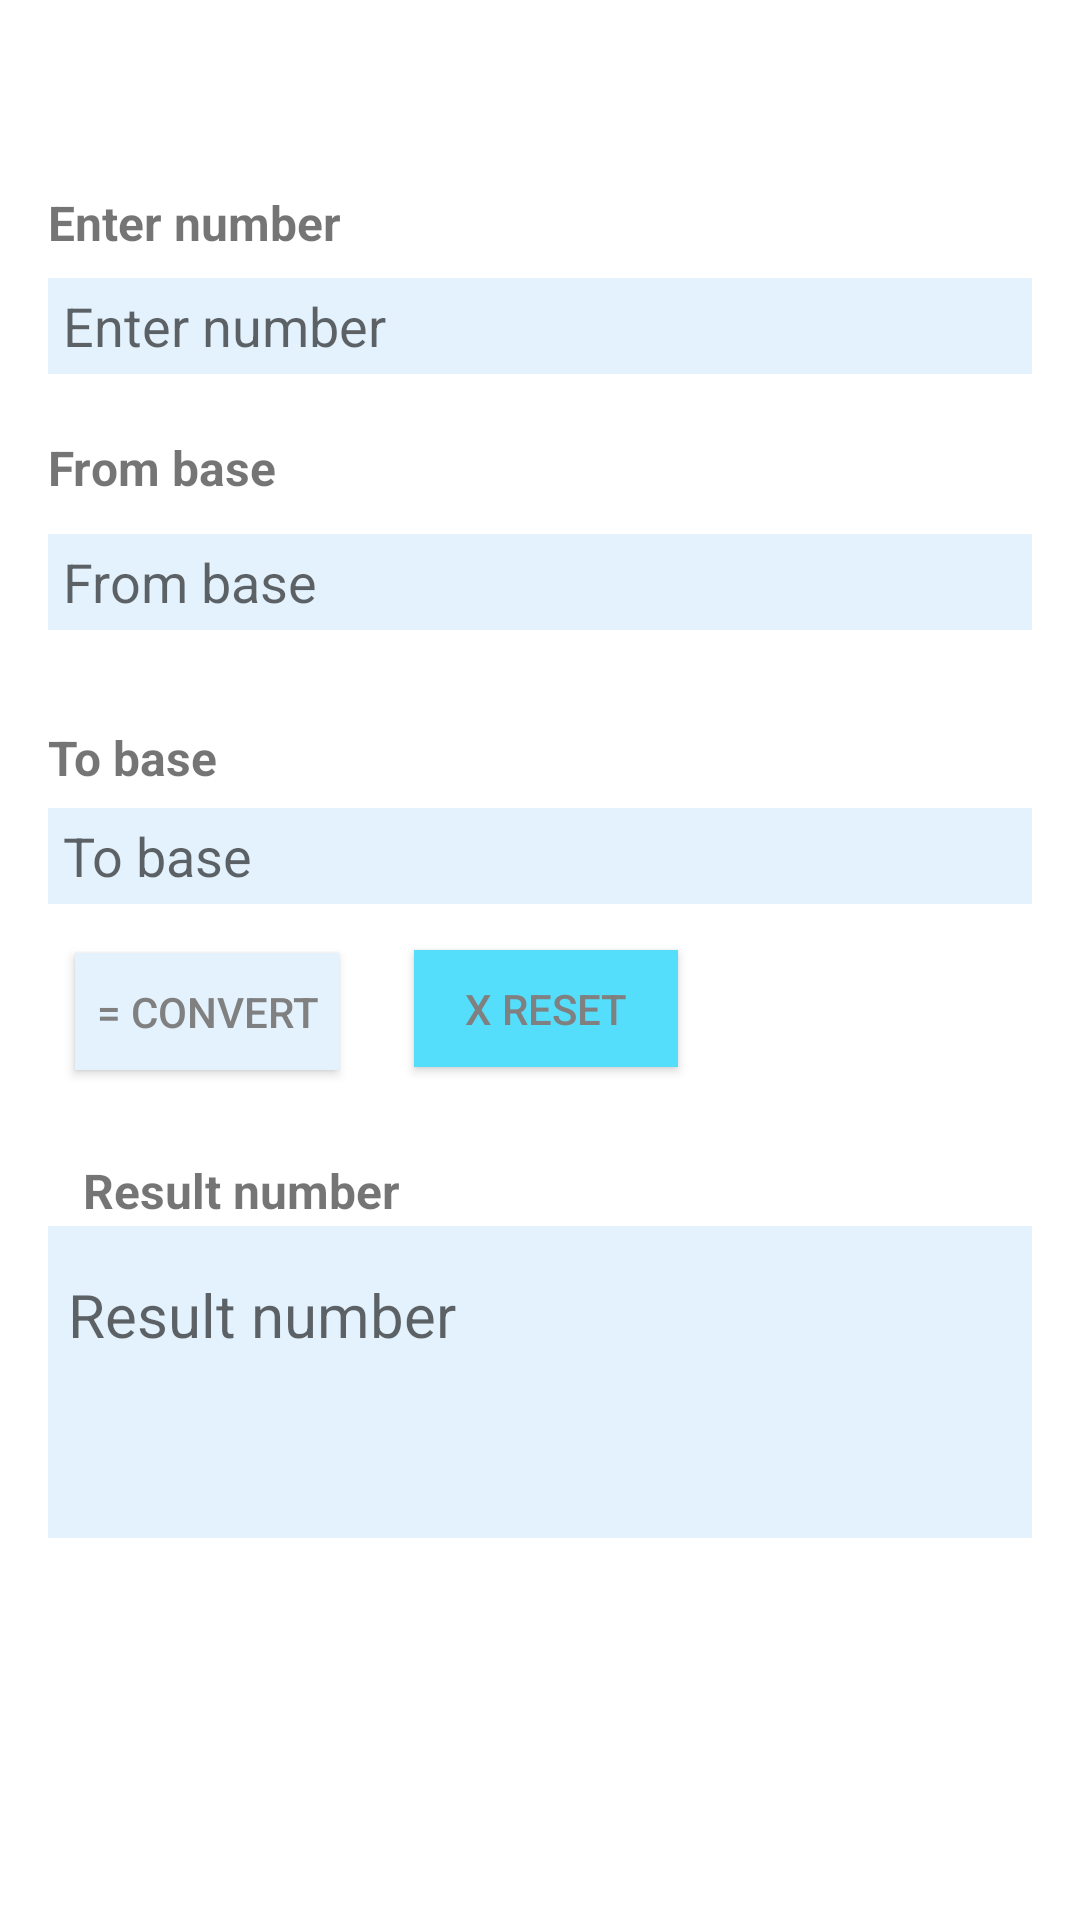

Here is an Android app screen rendered from its layout file. Give the layout XML and the strings, colors and styles it references.
<!-- AndroidManifest.xml: application theme Theme.DTE -->
<!-- res/layout/activity_conversion.xml -->
<?xml version="1.0" encoding="utf-8"?>
<androidx.constraintlayout.widget.ConstraintLayout xmlns:android="http://schemas.android.com/apk/res/android"
    xmlns:app="http://schemas.android.com/apk/res-auto"
    xmlns:tools="http://schemas.android.com/tools"
    android:layout_width="match_parent"
    android:layout_height="match_parent"
    android:padding="16dp"
    tools:context=".Conversion">


    <TextView
        android:id="@+id/textView5"
        android:layout_width="wrap_content"
        android:layout_height="wrap_content"
        android:text="@string/Enter_number"
        android:textSize="16sp"
        android:textStyle="bold"
        app:layout_constraintBottom_toBottomOf="parent"
        app:layout_constraintEnd_toEndOf="parent"
        app:layout_constraintHorizontal_bias="0.0"
        app:layout_constraintStart_toStartOf="parent"
        app:layout_constraintTop_toTopOf="parent"
        app:layout_constraintVertical_bias="0.081" />

    <EditText
        android:id="@+id/editTextText"
        android:layout_width="match_parent"
        android:layout_height="32dp"
        android:background="@color/Background"
        android:ems="10"
        android:hint="@string/Enter_number"
        android:inputType="text"
        android:paddingLeft="5dp"
        app:layout_constraintBottom_toBottomOf="parent"
        app:layout_constraintEnd_toEndOf="parent"
        app:layout_constraintHorizontal_bias="0.372"
        app:layout_constraintStart_toStartOf="parent"
        app:layout_constraintTop_toTopOf="parent"
        app:layout_constraintVertical_bias="0.133" />

    <TextView
        android:id="@+id/textView4"
        android:layout_width="wrap_content"
        android:layout_height="wrap_content"
        android:text="@string/From_base"
        android:textSize="16sp"
        android:textStyle="bold"
        app:layout_constraintBottom_toBottomOf="parent"
        app:layout_constraintEnd_toEndOf="parent"
        app:layout_constraintHorizontal_bias="0.0"
        app:layout_constraintStart_toStartOf="parent"
        app:layout_constraintTop_toTopOf="parent"
        app:layout_constraintVertical_bias="0.22" />

    <TextView
        android:id="@+id/textView11"
        android:layout_width="wrap_content"
        android:layout_height="wrap_content"
        android:text="@string/To_base"
        android:textSize="16sp"
        android:textStyle="bold"
        app:layout_constraintBottom_toBottomOf="parent"
        app:layout_constraintEnd_toEndOf="parent"
        app:layout_constraintHorizontal_bias="0.0"
        app:layout_constraintStart_toStartOf="parent"
        app:layout_constraintTop_toTopOf="parent"
        app:layout_constraintVertical_bias="0.385" />

    <Button
        android:id="@+id/button"
        android:layout_width="wrap_content"
        android:layout_height="39dp"
        android:background="@color/Background"
        android:text="@string/Convert"
        android:textColor="@color/buttontextColor"
        app:layout_constraintBottom_toBottomOf="parent"
        app:layout_constraintEnd_toEndOf="parent"
        app:layout_constraintHorizontal_bias="0.037"
        app:layout_constraintStart_toStartOf="parent"
        app:layout_constraintTop_toBottomOf="@+id/editTextNumber4"
        app:layout_constraintVertical_bias="0.057" />

    <Button
        android:id="@+id/button4"
        android:layout_width="wrap_content"
        android:layout_height="39dp"
        android:background="@color/buttonBgColor"
        android:text="@string/X_Reset"
        android:textColor="@color/buttontextColor"
        app:layout_constraintBottom_toBottomOf="parent"
        app:layout_constraintEnd_toEndOf="parent"
        app:layout_constraintHorizontal_bias="0.174"
        app:layout_constraintStart_toEndOf="@+id/button"
        app:layout_constraintTop_toBottomOf="@+id/editTextNumber4"
        app:layout_constraintVertical_bias="0.054" />

    <TextView
        android:id="@+id/textView12"
        android:layout_width="wrap_content"
        android:layout_height="wrap_content"
        android:layout_marginTop="28dp"
        android:text="@string/Result_number"
        android:textSize="16sp"
        android:textStyle="bold"
        app:layout_constraintBottom_toTopOf="@+id/textView14"
        app:layout_constraintEnd_toEndOf="parent"
        app:layout_constraintHorizontal_bias="0.052"
        app:layout_constraintStart_toStartOf="parent"
        app:layout_constraintTop_toBottomOf="@+id/button"
        app:layout_constraintVertical_bias="0.533" />

    <TextView
        android:id="@+id/textView14"
        android:layout_width="348dp"
        android:layout_height="104dp"
        android:background="@color/Background"
        android:hint="@string/Result_number"
        android:padding="16dp"
        android:textSize="20sp"
        app:layout_constraintBottom_toBottomOf="parent"
        app:layout_constraintEnd_toEndOf="parent"
        app:layout_constraintHorizontal_bias="0.492"
        app:layout_constraintStart_toStartOf="parent"
        app:layout_constraintTop_toTopOf="parent"
        app:layout_constraintVertical_bias="0.779" />

    <EditText
        android:id="@+id/editTextNumber3"
        android:layout_width="match_parent"
        android:layout_height="32dp"
        android:background="@color/Background"
        android:ems="10"
        android:hint="@string/From_base"
        android:inputType="number"
        android:paddingLeft="5dp"
        app:layout_constraintBottom_toBottomOf="parent"
        app:layout_constraintEnd_toEndOf="parent"
        app:layout_constraintHorizontal_bias="0.488"
        app:layout_constraintStart_toStartOf="parent"
        app:layout_constraintTop_toTopOf="parent"
        app:layout_constraintVertical_bias="0.281" />

    <EditText
        android:id="@+id/editTextNumber4"
        android:layout_width="match_parent"
        android:layout_height="32dp"
        android:background="@color/Background"
        android:ems="10"
        android:hint="@string/To_base"
        android:inputType="number"
        android:paddingLeft="5dp"
        app:layout_constraintBottom_toBottomOf="parent"
        app:layout_constraintEnd_toEndOf="parent"
        app:layout_constraintHorizontal_bias="0.511"
        app:layout_constraintStart_toStartOf="parent"
        app:layout_constraintTop_toTopOf="parent"
        app:layout_constraintVertical_bias="0.44" />

</androidx.constraintlayout.widget.ConstraintLayout>
<!-- resources referenced by this layout -->
<resources>
  <color name="Background">#E3F2FD</color>
  <color name="buttonBgColor">#54DEFC</color>
  <color name="buttontextColor">#808080</color>
  <string name="Convert">= Convert</string>
  <string name="Enter_number">Enter number</string>
  <string name="From_base">From base</string>
  <string name="Result_number">Result number</string>
  <string name="To_base">To base</string>
  <string name="X_Reset">X Reset</string>
  <style name="Theme.DTE" parent="Base.Theme.DTE" />
  <style name="Base.Theme.DTE" parent="Theme.MaterialComponents.DayNight.DarkActionBar">
          
          <item name="colorPrimary">@color/colorPrimary</item>
          <item name="colorPrimaryDark">@color/colorPrimaryDark</item>
          <item name="colorAccent">@color/colorAccent</item>
          
      </style>
  <color name="colorPrimary">#54F2FC</color>
  <color name="colorPrimaryDark">#36AAFF</color>
  <color name="colorAccent">#B8FB</color>
</resources>
